Run: headless pygame with SDL's dummy video driver; simulated clock (each Clock.tick advances the game by its frame time, no real sleeping); random seed 0; keys injected as events and as key.get_pressed() state; no mouse input; restart key R tapped at the start of phases 3 and 4.
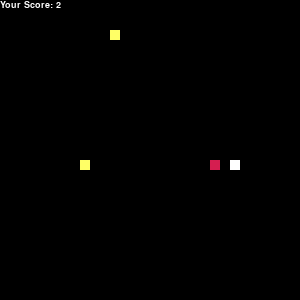
Frame 1 of 4 · flips 1–60 · no input
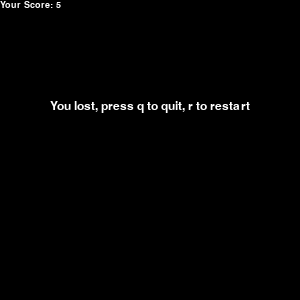
Frame 2 of 4 · flips 61–180 · tapped SPACE, RETURN · held RIGHT (→), D
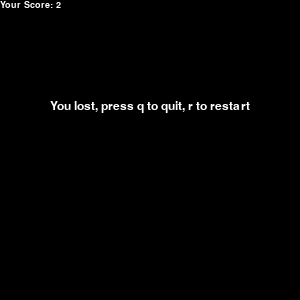
Frame 3 of 4 · flips 181–300 · tapped R · held DOWN (↓), S
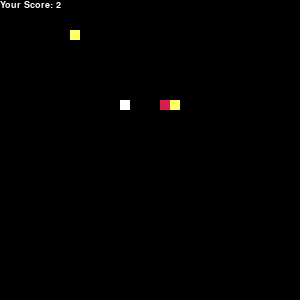
Frame 4 of 4 · flips 301–420 · tapped R · held LEFT (←), A, UP (↑), W

The pygame program that drew these frames:

#pip install pygame==2.0.0.dev6
import pygame
import time
import random
 
pygame.init()
 
white = (255, 255, 255)
yellow = (255, 255, 102)
black = (0, 0, 0)
red = (213, 30, 80)
green = (0, 255, 0)

 
dis_width = 300
dis_height = 300
 
dis = pygame.display.set_mode((dis_width, dis_height))
 
clock = pygame.time.Clock()
 
snake_block = 10
snake_speed = 10
# points = 0; 

font_style = pygame.font.SysFont("bahnschrift", 18)
score_font = pygame.font.SysFont("comicsansms", 14)
 
 
def Your_score(score):
    value = score_font.render("Your Score: " + str(score), True, white)
    dis.blit(value, [round(0), round(0)])
 
def our_snake(snake_block, snake_list):
    pygame.draw.rect(dis, white, [round(snake_list[0][0]), round(snake_list[0][1]), snake_block, snake_block])
 
 
def message(msg, color):
    mesg = font_style.render(msg, True, color)
    dis.blit(mesg, [round(dis_width / 6), round(dis_height / 3)])
 
def police(speed):
    policex = round(random.randrange(0, dis_width - snake_block) / 10) * 10
    policey = round(random.randrange(0, dis_width - snake_block) / 10) * 10
    return policex, policey, speed

 
def gameLoop():
    game_over = False
    game_close = False
 
    x1 = dis_width / 2
    y1 = dis_height / 2
 
    x1_change = 0
    y1_change = 0
 
    snake_List = []
    current_score = 0
 
    foodx = round(random.randrange(0, dis_width - snake_block) / 10) * 10
    foody = round(random.randrange(0, dis_height - snake_block) / 10) * 10    
 
    policex = dis_width/2
    policey = 30
    #speed
    increase = 1
    direction = 1
    # police_speed = 10

    #auto police
    policex2, policey2, police_speed = police(10)
    

    start_time = time.time()

    while not game_over:
 
        while game_close == True:
            dis.fill(black)        
            message("You lost, press q to quit, r to restart", white)    
            Your_score(current_score)
            pygame.display.update()                                            
            
 
            for event in pygame.event.get():
                if event.type == pygame.KEYDOWN:
                    if event.key == pygame.K_q:
                        game_over = True
                        game_close = False
                    if event.key == pygame.K_r:                                                                     
                        gameLoop()
 
        for event in pygame.event.get():
            if event.type == pygame.QUIT:
                game_over = True
            if event.type == pygame.KEYDOWN:
                if event.key == pygame.K_LEFT:
                    x1_change = -snake_block
                    y1_change = 0
                elif event.key == pygame.K_RIGHT:
                    x1_change = snake_block
                    y1_change = 0
                elif event.key == pygame.K_UP:
                    y1_change = -snake_block
                    x1_change = 0
                elif event.key == pygame.K_DOWN:
                    y1_change = snake_block
                    x1_change = 0
        #the borders are not limits
        if x1 > dis_width:
            x1 = 0
        if x1 < 0:
            x1 = dis_width
        if y1 > dis_height:
            y1 = 0
        if y1 < 0:
            y1 = dis_height
        
        #auto snake, while chasing for food        
        if x1 > foodx:  
            if x1+30 >= policex2 and policex2 > x1:
                x1 -= 10
                # print('closed from left')
            elif x1-30 <= policex2 and policex2 < x1:
                x1 += 10
                # print('closed from right')
            else:
                x1 -= 10
        if x1 < foodx:
            if x1+30 >= policex2 and policex2 > x1:
                x1 -= 10
                # print('closed from left')
            elif x1-30 <= policex2 and policex2 < x1:
                x1 += 10
                # print('closed from right')
            else:
                x1 += 10                        
        if y1 > foody:
            if y1+30 >= policey2 and policey2 > y1:
                y1 -= 10
                # print('closed from top')
            elif y1-30 <= policey2 and policey2 < y1:
                y1 += 10
                # print('closed from bot')
            else:
                y1 -= 10                           
        if y1 < foody:
            if y1+30 >= policey2 and policey2 > y1:
                y1 -= 10
                # print('closed from top')
            elif y1-30 <= policey2 and policey2 < y1:
                y1 += 10
                # print('closed from bot')
            else:
                y1 += 10       

        #if food is on same axis and police as well
        



        
        # x1 += x1_change        
        # y1 += y1_change
        
        dis.fill(black)
        
        #automatic police changer
        #need to set initial direction
        #once it hits the limits on one side, you switch the direction
        if policex == 30:
            direction = 1
        elif policex == 350:
            direction = -1
        policex += police_speed * direction * increase                

        #police chaser
        if x1 > policex2:
            policex2 += police_speed 
        if y1 > policey2:
            policey2 += police_speed
        if x1 < policex2:
            policex2 -= police_speed
        if y1 < policey2:
            policey2 -= police_speed
        
        
        pygame.draw.rect(dis, red, [round(foodx), round(foody), snake_block, snake_block])
        pygame.draw.rect(dis, yellow, [round(policex), round(policey), snake_block, snake_block])
        pygame.draw.rect(dis, yellow, [round(policex2), round(policey2), snake_block, snake_block])
        #always change the value of head as it goes
        snake_Head = []
        snake_Head.append(x1)
        snake_Head.append(y1)
        snake_List.append(snake_Head)
        #array kept increasing when len(snake_List) > current_score
        #the moment current score was the same, it did not delete the first one
        if len(snake_List) > 1:
            del snake_List[0]
        our_snake(snake_block, snake_List)
        Your_score(current_score)
        pygame.display.update()
        print("position of snake: " + str(x1) + ", " + str(y1) + ", position of police: " + str(policex2) + ", " + str(policey2))
        #if it hits the police
        if (x1 == policex and y1 == policey) or (x1 == policex2 and y1 == policey2):                
            game_close = True
            end_time = time.time()
            print("time: " + str(end_time - start_time), "score: " + str(current_score))  
            print("caught! position of snake: " + str(x1) + ", " + str(y1) + ", position of police: " + str(policex2) + ", " + str(policey2))

        # if (x1 >= policex - 10 and x1 <= policex + 10) and (y1 <= policey+20 and y1 >= policey):
        #     y1_change = 0        
            

        #if it touches the apple    
        if x1 == foodx and y1 == foody:
            foodx = round(random.randrange(0, dis_width - snake_block) / 10.0) * 10.0
            foody = round(random.randrange(0, dis_height - snake_block) / 10.0) * 10.0            
            current_score += 1             
            # Length_of_snake += 1
 
        clock.tick(snake_speed)                   
    pygame.quit()
    quit()
 
 
gameLoop()
